Image classification data set "processed-data" (Daniyal-112/mango-backend on GitHub). Class labels (3): anthracnose, healthy, sap burn.

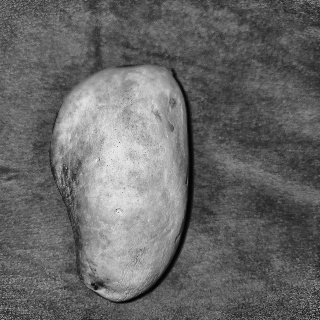
Label: healthy

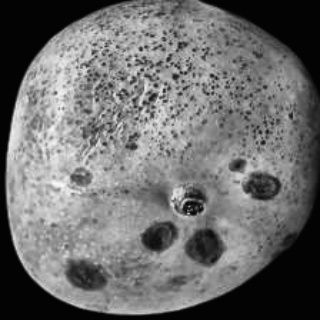
Label: anthracnose

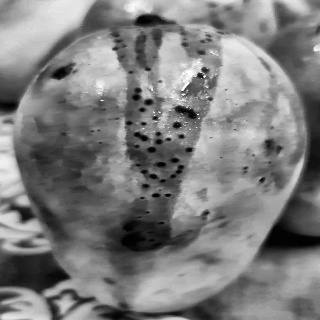
Label: sap burn

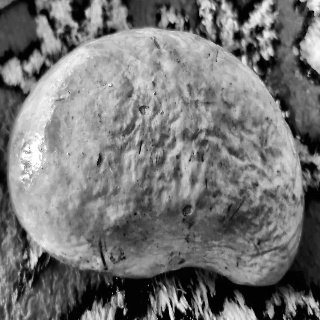
Label: healthy

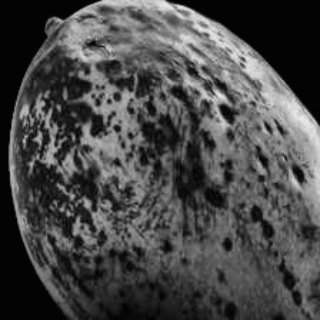
Label: anthracnose

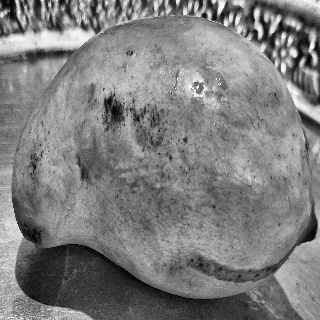
Label: sap burn
